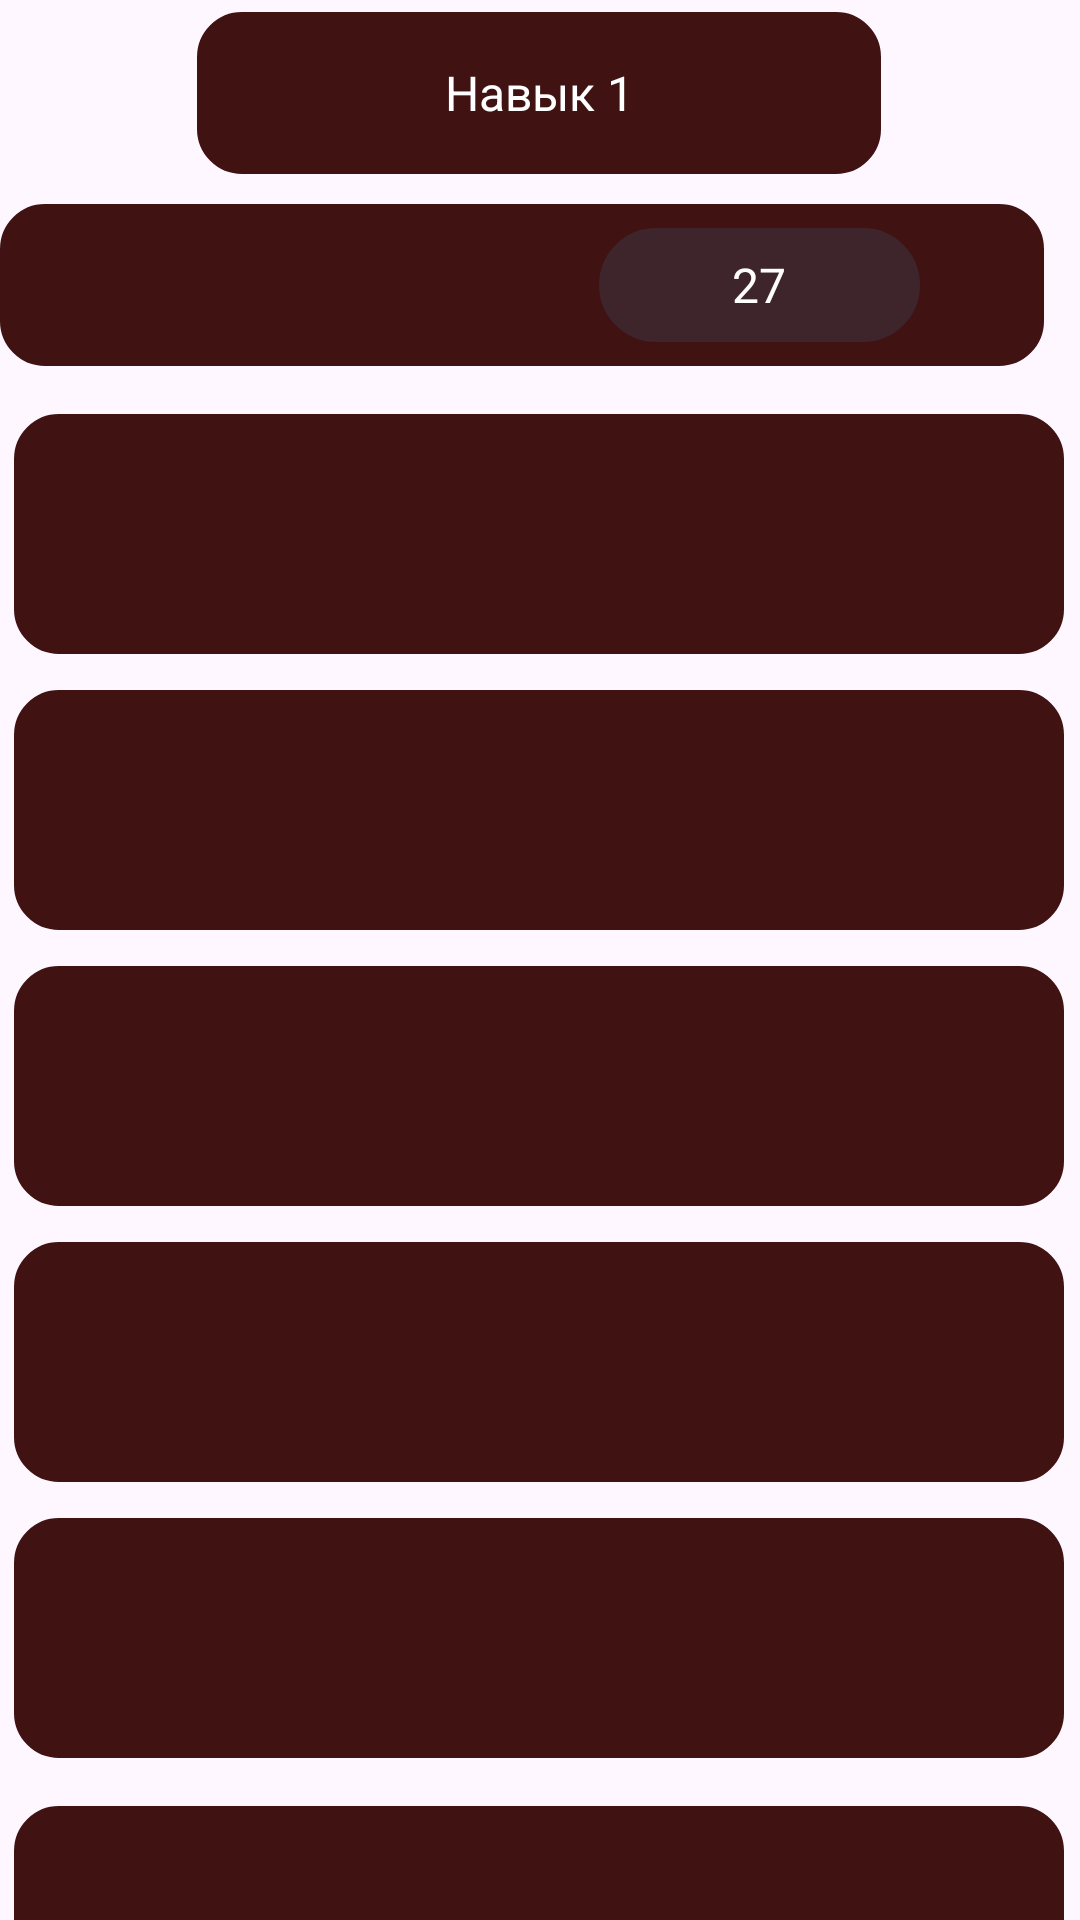

Here is an Android app screen rendered from its layout file. Give the layout XML and the strings, colors and styles it references.
<!-- AndroidManifest.xml: application theme Theme.DF -->
<!-- res/layout/har2.xml -->
<?xml version="1.0" encoding="utf-8"?>
<androidx.constraintlayout.widget.ConstraintLayout xmlns:android="http://schemas.android.com/apk/res/android"
    xmlns:app="http://schemas.android.com/apk/res-auto"
    xmlns:tools="http://schemas.android.com/tools"
    android:layout_width="match_parent"
    android:layout_height="match_parent">

    <TextView
        android:id="@+id/textView36"
        android:layout_width="228dp"
        android:layout_height="54dp"
        android:layout_marginTop="4dp"
        android:layout_weight="1"
        android:background="@drawable/custom_rectangle"
        android:gravity="center"
        android:text="Навык 1"
        android:textColor="@color/white"
        android:textSize="16dp"
        app:layout_constraintEnd_toEndOf="parent"
        app:layout_constraintHorizontal_bias="0.497"
        app:layout_constraintStart_toStartOf="parent"
        app:layout_constraintTop_toTopOf="parent" />

    <View
        android:id="@+id/view18"
        android:layout_width="348dp"
        android:layout_height="54dp"
        android:layout_marginTop="64dp"
        android:background="@drawable/custom_rectangle"
        app:layout_constraintTop_toTopOf="@+id/textView36"
        tools:layout_editor_absoluteX="31dp" />

    <TextView
        android:id="@+id/textView37"
        android:layout_width="107dp"
        android:layout_height="38dp"
        android:layout_marginTop="8dp"
        android:layout_weight="1"
        android:background="@drawable/customer_rectagle2"
        android:gravity="center"
        android:text="27"
        android:textColor="@color/white"
        android:textSize="16dp"
        app:layout_constraintEnd_toEndOf="parent"
        app:layout_constraintHorizontal_bias="0.789"
        app:layout_constraintStart_toStartOf="parent"
        app:layout_constraintTop_toTopOf="@+id/view18" />

    <View
        android:id="@+id/view19"
        android:layout_width="350dp"
        android:layout_height="80dp"
        android:layout_marginTop="80dp"
        android:background="@drawable/custom_rectangle"
        app:layout_constraintEnd_toEndOf="parent"
        app:layout_constraintHorizontal_bias="0.475"
        app:layout_constraintStart_toStartOf="parent"
        app:layout_constraintTop_toBottomOf="@+id/textView36" />

    <View
        android:id="@+id/view20"
        android:layout_width="350dp"
        android:layout_height="80dp"
        android:layout_marginTop="92dp"
        android:background="@drawable/custom_rectangle"
        app:layout_constraintEnd_toEndOf="parent"
        app:layout_constraintHorizontal_bias="0.475"
        app:layout_constraintStart_toStartOf="parent"
        app:layout_constraintTop_toTopOf="@+id/view19" />

    <View
        android:id="@+id/view20"
        android:layout_width="350dp"
        android:layout_height="80dp"
        android:layout_marginTop="184dp"
        android:background="@drawable/custom_rectangle"
        app:layout_constraintEnd_toEndOf="parent"
        app:layout_constraintHorizontal_bias="0.475"
        app:layout_constraintStart_toStartOf="parent"
        app:layout_constraintTop_toTopOf="@+id/view19" />

    <View
        android:id="@+id/view20"
        android:layout_width="350dp"
        android:layout_height="80dp"
        android:layout_marginTop="276dp"
        android:background="@drawable/custom_rectangle"
        app:layout_constraintEnd_toEndOf="parent"
        app:layout_constraintHorizontal_bias="0.475"
        app:layout_constraintStart_toStartOf="parent"
        app:layout_constraintTop_toTopOf="@+id/view19" />

    <View
        android:id="@+id/view20"
        android:layout_width="350dp"
        android:layout_height="80dp"
        android:layout_marginTop="368dp"
        android:background="@drawable/custom_rectangle"
        app:layout_constraintEnd_toEndOf="parent"
        app:layout_constraintHorizontal_bias="0.475"
        app:layout_constraintStart_toStartOf="parent"
        app:layout_constraintTop_toTopOf="@+id/view19" />

    <View
        android:id="@+id/view20"
        android:layout_width="350dp"
        android:layout_height="80dp"
        android:layout_marginTop="464dp"
        android:background="@drawable/custom_rectangle"
        app:layout_constraintEnd_toEndOf="parent"
        app:layout_constraintHorizontal_bias="0.475"
        app:layout_constraintStart_toStartOf="parent"
        app:layout_constraintTop_toTopOf="@+id/view19" />

</androidx.constraintlayout.widget.ConstraintLayout>
<!-- resources referenced by this layout -->
<resources>
  <color name="white">#FFFFFFFF</color>
  <!-- drawable custom_rectangle (drawable) -->
  <?xml version="1.0" encoding="utf-8"?>
  <shape xmlns:android="http://schemas.android.com/apk/res/android"
      android:shape="rectangle" >
  
      <solid android:color="@color/brown" />
  
      <corners android:radius="10dip" />
  
      <stroke
          android:width="10dp"
          android:color="@color/brown" />
  
  </shape>
  <!-- drawable customer_rectagle2 (drawable) -->
  <?xml version="1.0" encoding="utf-8"?>
  <shape xmlns:android="http://schemas.android.com/apk/res/android"
      android:shape="rectangle" >
  
      <solid android:color="@color/black_and_red" />
  
      <corners android:radius="10dip" />
  
      <stroke
          android:width="20dp"
          android:color="@color/black_and_red" />
  
  </shape>
  <style name="Theme.DF" parent="Base.Theme.DF" />
  <color name="brown">#FF411212</color>
  <color name="black_and_red">#FF3D252B</color>
  <style name="Base.Theme.DF" parent="Theme.Material3.DayNight.NoActionBar">
          
          
      </style>
</resources>
